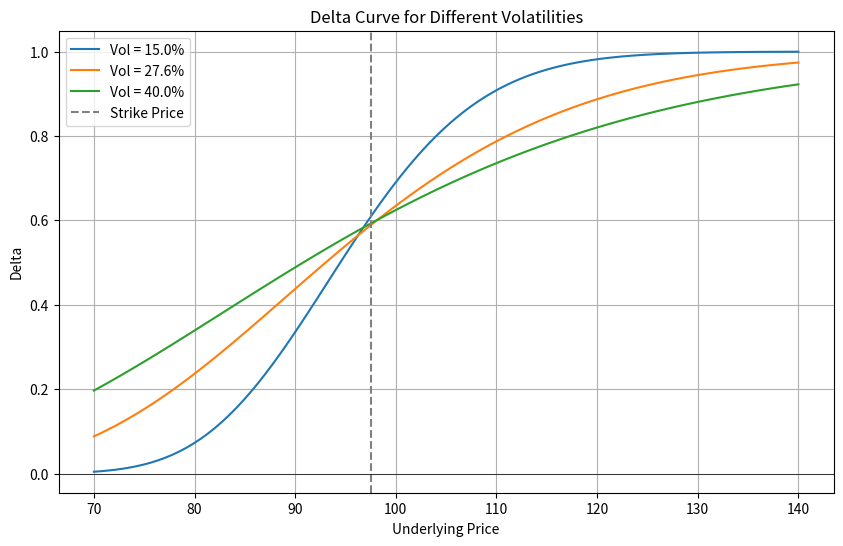

Write Python code to recreate this figure.
import numpy as np
import matplotlib.pyplot as plt
from scipy.stats import norm
import os

def black_scholes_delta(S, K, T, r, sigma, option_type='call'):
    """
    计算Black-Scholes模型下的期权Delta
    S: 标的价格
    K: 行权价
    T: 年化到期时间
    r: 无风险利率
    sigma: 波动率
    option_type: 'call'或'put'
    """
    d1 = (np.log(S / K) + (r + 0.5 * sigma ** 2) * T) / (sigma * np.sqrt(T))
    if option_type == 'call':
        delta = norm.cdf(d1)
    else:
        delta = norm.cdf(d1) - 1
    return delta

# 参数设置
K = 97.5  # 行权价
r = 0.043  # 无风险利率
T = 0.58  # 年化到期时间
vols = [0.15, 0.276, 0.40]  # 波动率列表
S_range = np.linspace(70, 140, 100)  # 标的价格范围

# 计算Delta曲线
plt.figure(figsize=(10, 6))
for vol in vols:
    deltas = [black_scholes_delta(S, K, T, r, vol) for S in S_range]
    plt.plot(S_range, deltas, label=f'Vol = {vol*100:.1f}%')

# 计算S=110, vol=27.6%的Delta
delta_at_s110 = black_scholes_delta(110, K, T, r, 0.276)

# 图形设置
plt.title('Delta Curve for Different Volatilities')
plt.xlabel('Underlying Price')
plt.ylabel('Delta')
plt.axvline(x=K, color='gray', linestyle='--', label='Strike Price')
plt.axhline(y=0, color='black', linewidth=0.5)
plt.legend()
plt.grid(True)

# 保存图形
figure_path = 'delta_curve.png'
plt.savefig(figure_path)
plt.close()

# 创建结果字典
result = {
    'delta_at_s110': delta_at_s110,
    'figure_path': os.path.abspath(figure_path)
}

print(result)
